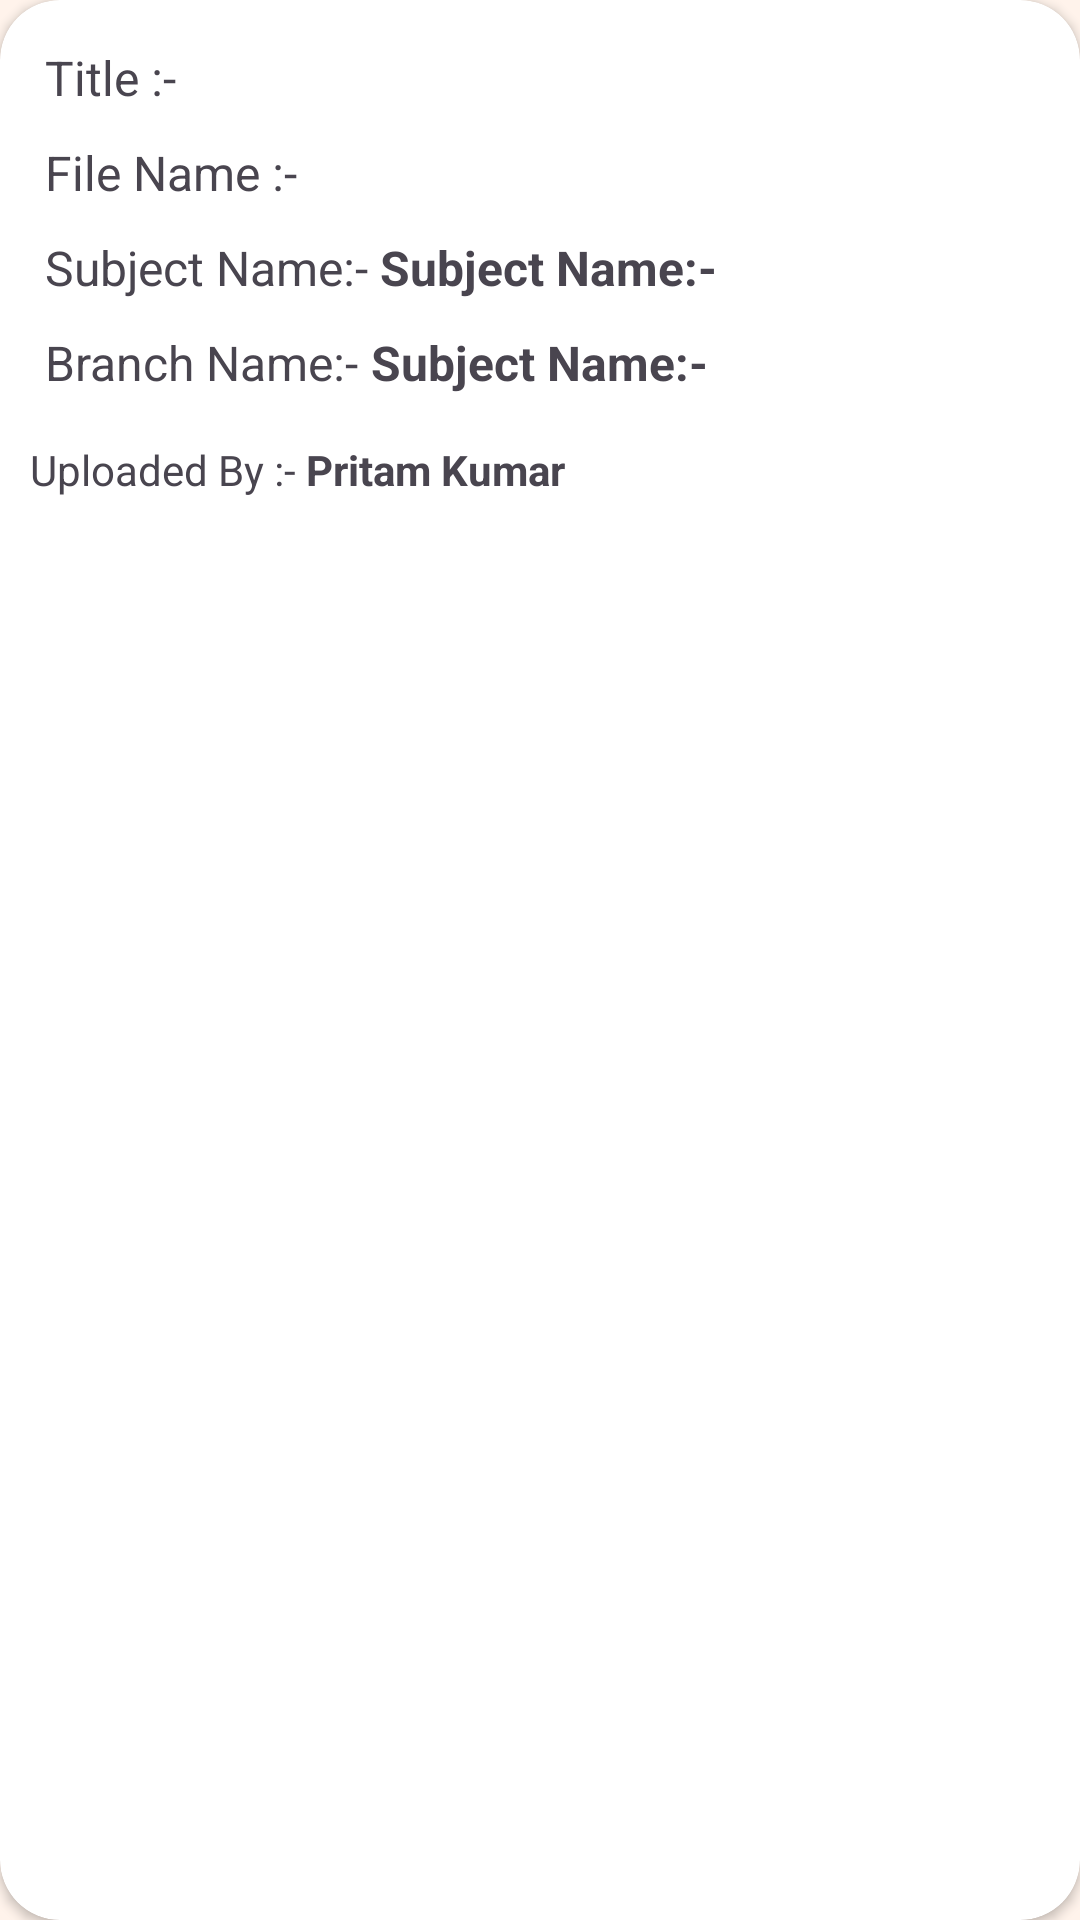

Write the Android layout XML for this screen, with the resource values it uses.
<!-- AndroidManifest.xml: application theme splashScreenTheme -->
<!-- res/layout/feed_item.xml -->
<?xml version="1.0" encoding="utf-8"?>
<androidx.cardview.widget.CardView xmlns:android="http://schemas.android.com/apk/res/android"
    xmlns:app="http://schemas.android.com/apk/res-auto"
    android:layout_width="match_parent"
    android:layout_height="wrap_content"
    android:layout_margin="10dp"
    android:elevation="10dp"
    android:orientation="vertical"
    app:cardCornerRadius="20dp">


    <LinearLayout
        android:layout_width="match_parent"
        android:layout_height="match_parent"
        android:padding="10dp"
        android:orientation="vertical">


        <LinearLayout
            android:layout_width="match_parent"
            android:layout_height="wrap_content"
            android:orientation="horizontal"
            android:padding="5dp">

            <TextView
                android:layout_width="wrap_content"
                android:layout_height="wrap_content"
                android:text="Title :- "
                android:textSize="16sp" />

            <TextView
                android:id="@+id/titleText"
                android:layout_width="wrap_content"
                android:layout_height="wrap_content"
                android:text=" "
                android:textSize="16sp"
                android:textStyle="bold" />


        </LinearLayout>

        <LinearLayout
            android:layout_width="match_parent"
            android:layout_height="wrap_content"
            android:orientation="horizontal"
            android:padding="5dp">

            <TextView
                android:layout_width="wrap_content"
                android:layout_height="wrap_content"
                android:text="File Name :- "
                android:textSize="16sp" />

            <TextView
                android:id="@+id/fileName"
                android:layout_width="wrap_content"
                android:layout_height="wrap_content"
                android:text=" "
                android:ellipsize="end"
                android:maxLines="1"
                android:textSize="16sp"
                android:textStyle="bold" />


        </LinearLayout>




        <LinearLayout
            android:padding="5dp"
            android:layout_width="match_parent"
            android:layout_height="wrap_content"
            android:orientation="horizontal"

            >

            <TextView
                android:layout_width="wrap_content"
                android:layout_height="wrap_content"
                android:text="Subject Name:- "
                android:textSize="16sp" />

            <TextView
                android:id="@+id/subjectName"
                android:layout_width="wrap_content"
                android:layout_height="wrap_content"
                android:text="Subject Name:- "
                android:textSize="16sp"

                android:textStyle="bold" />

        </LinearLayout>

        <LinearLayout
            android:layout_width="match_parent"
            android:layout_height="wrap_content"
            android:padding="5dp"
            android:orientation="horizontal">

            <TextView
                android:layout_width="wrap_content"
                android:layout_height="wrap_content"
                android:text="Branch Name:- "
                android:textSize="16sp" />

            <TextView
                android:id="@+id/branchName"
                android:layout_width="wrap_content"
                android:layout_height="wrap_content"
                android:text="Subject Name:- "
                android:textSize="16sp"
                android:textStyle="bold" />
        </LinearLayout>

        <LinearLayout
            android:visibility="gone"
            android:layout_width="match_parent"
            android:layout_height="wrap_content"
            android:padding="5dp"
            android:orientation="horizontal">

            <TextView
                android:layout_width="wrap_content"
                android:layout_height="wrap_content"
                android:text="Description:- "
                android:textSize="16sp" />

            <TextView
                android:id="@+id/descriptionFeed"
                android:layout_width="wrap_content"
                android:layout_height="wrap_content"
                android:text="Subject Name:- "
                android:textSize="16sp"

                 />
        </LinearLayout>

        <LinearLayout
        android:layout_width="match_parent"
        android:layout_height="wrap_content"
        android:padding="0dp"
        android:gravity="center_vertical"

        android:orientation="horizontal">


        <TextView
            android:layout_width="wrap_content"
            android:layout_height="wrap_content"
            android:text="Uploaded By :- "
            />
        <TextView
            android:id="@+id/uploadedBy"
            android:layout_width="wrap_content"
            android:layout_height="wrap_content"
            android:text="Pritam Kumar"
            android:textStyle="bold"
            />


        <ImageView
            android:id="@+id/downloadIcon"
            android:clickable="true"
            android:layout_width="40dp"
            android:layout_height="40dp"
            android:src="@drawable/ic_downloads"
            android:padding="5dp"
            android:layout_marginHorizontal="5dp"
            />
        <ImageView
            android:id="@+id/favoriteIcon"
            android:clickable="true"
            android:layout_width="40dp"
            android:layout_height="40dp"
            android:src="@drawable/ic_favorite"
            android:padding="5dp"
            android:layout_marginHorizontal="5dp"

            />



    </LinearLayout>


    </LinearLayout>


</androidx.cardview.widget.CardView>
<!-- resources referenced by this layout -->
<resources>
  <style name="splashScreenTheme" parent="Theme.Material3.Light.NoActionBar">
          <item name="android:windowBackground">@drawable/splash_screen</item>
          <item name="android:statusBarColor">#FFF3eb</item>
      </style>
  <!-- drawable splash_screen (drawable) -->
  <?xml version="1.0" encoding="utf-8"?>
  <layer-list xmlns:android="http://schemas.android.com/apk/res/android">
      <item android:drawable="@color/auto_gen"/>
      <item android:drawable="@drawable/ic_temp_logo"
          android:width="100dp"
          android:height="100dp"
  
          android:gravity="center"/>
  
  </layer-list>
  <color name="auto_gen">#FFF3eb</color>
  <!-- drawable ic_temp_logo (drawable) -->
  <vector xmlns:android="http://schemas.android.com/apk/res/android"
      android:width="148px"
      android:height="148px"
      android:tint="@color/purple_500"
      android:viewportWidth="24"
      android:viewportHeight="24">
      <path
          android:fillColor="@android:color/white"
          android:pathData="M6.36,18.78L6.61,21l1.62,-1.54l2.77,-7.6c-0.68,-0.17 -1.28,-0.51 -1.77,-0.98L6.36,18.78z" />
      <path
          android:fillColor="@android:color/white"
          android:pathData="M14.77,10.88c-0.49,0.47 -1.1,0.81 -1.77,0.98l2.77,7.6L17.39,21l0.26,-2.22L14.77,10.88z" />
      <path
          android:fillColor="@android:color/white"
          android:pathData="M15,8c0,-1.3 -0.84,-2.4 -2,-2.82V3h-2v2.18C9.84,5.6 9,6.7 9,8c0,1.66 1.34,3 3,3S15,9.66 15,8zM12,9c-0.55,0 -1,-0.45 -1,-1c0,-0.55 0.45,-1 1,-1s1,0.45 1,1C13,8.55 12.55,9 12,9z" />
  </vector>
  <color name="purple_500">#FA9B0f</color>
</resources>
